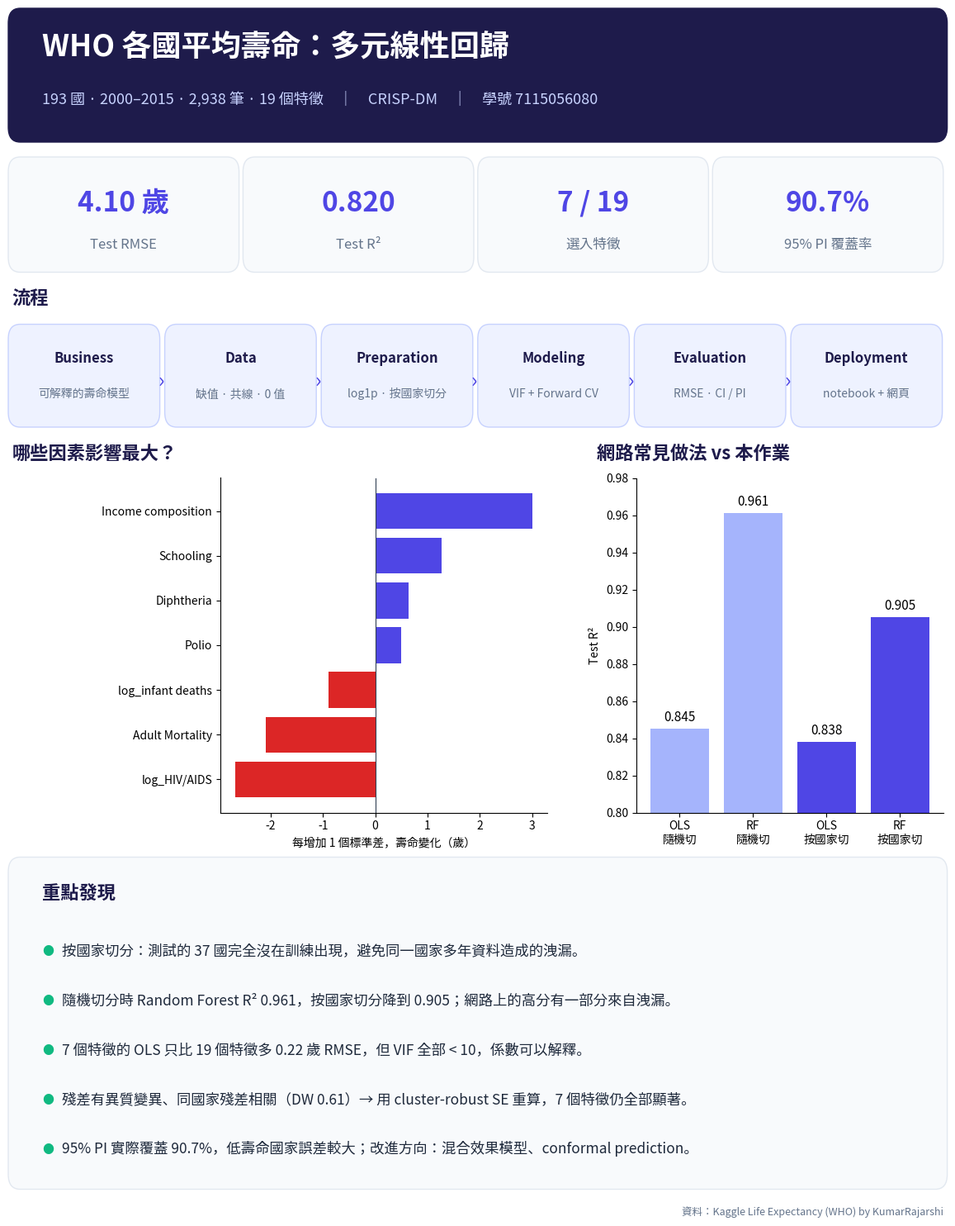

Write Python code to recreate this figure. (Note: this script raises an exception after producing the figure.)
"""One-page infographic for Problem 1 (numbers from the executed notebook)."""
import sys
import matplotlib; matplotlib.use('Agg')
import matplotlib.pyplot as plt
from matplotlib import font_manager as fm
from matplotlib.patches import FancyBboxPatch

fm.fontManager.addfont('/usr/share/fonts/opentype/noto/NotoSansCJK-Regular.ttc')
fm.fontManager.addfont('/usr/share/fonts/opentype/noto/NotoSansCJK-Bold.ttc')
plt.rcParams['font.family'] = 'Noto Sans CJK JP'   # TTC 的第一個字面名稱是 JP，同樣包含繁中字形
NAVY, IND, GRN, RED, GRAY = '#1e1b4b', '#4f46e5', '#10b981', '#dc2626', '#64748b'

fig = plt.figure(figsize=(12, 15), dpi=110, facecolor='white')
def box(x, y, w, h, fc='#f8fafc', ec='#e2e8f0'):
    fig.patches.append(FancyBboxPatch((x, y), w, h, boxstyle='round,pad=0.004,rounding_size=0.012', transform=fig.transFigure, fc=fc, ec=ec, lw=1))
T = lambda x, y, s, **k: fig.text(x, y, s, **k)

# header
box(0.03, 0.885, 0.94, 0.1, fc=NAVY, ec=NAVY)
T(0.06, 0.95, 'WHO 各國平均壽命：多元線性回歸', fontsize=26, weight='bold', color='white')
T(0.06, 0.912, '193 國 · 2000–2015 · 2,938 筆 · 19 個特徵　｜　CRISP-DM　｜　學號 7115056080', fontsize=13, color='#c7d2fe')

# KPI cards
kpi = [('4.10 歲', 'Test RMSE'), ('0.820', 'Test R²'), ('7 / 19', '選入特徵'), ('90.7%', '95% PI 覆蓋率')]
for i, (v, l) in enumerate(kpi):
    x = 0.03 + i * 0.237
    box(x, 0.78, 0.225, 0.085)
    T(x + 0.1125, 0.825, v, fontsize=24, weight='bold', color=IND, ha='center')
    T(x + 0.1125, 0.795, l, fontsize=12, color=GRAY, ha='center')

# pipeline
T(0.03, 0.75, '流程', fontsize=16, weight='bold', color=NAVY)
steps = ['Business\n可解釋的壽命模型', 'Data\n缺值 · 共線 · 0 值', 'Preparation\nlog1p · 按國家切分', 'Modeling\nVIF + Forward CV', 'Evaluation\nRMSE · CI / PI', 'Deployment\nnotebook + 網頁']
for i, s in enumerate(steps):
    x = 0.03 + i * 0.158
    box(x, 0.655, 0.145, 0.075, fc='#eef2ff', ec='#c7d2fe')
    a, b = s.split('\n')
    T(x + 0.0725, 0.703, a, fontsize=12, weight='bold', color=NAVY, ha='center')
    T(x + 0.0725, 0.675, b, fontsize=10, color=GRAY, ha='center')
    if i < 5: T(x + 0.1505, 0.688, '›', fontsize=18, color=IND, ha='center', va='center')

# coefficients (standardized effect, years per 1 SD)  — from notebook / web page
ax = fig.add_axes([0.24, 0.34, 0.33, 0.27])
feat = ['log_HIV/AIDS', 'Adult Mortality', 'log_infant deaths', 'Polio', 'Diphtheria', 'Schooling', 'Income composition']
eff = [-2.6774, -2.0939, -0.886, 0.4889, 0.6385, 1.273, 3.0003]   # 標準化係數（訓練集，和網頁 / notebook 相同）
o = sorted(range(7), key=lambda i: eff[i])
ax.barh([feat[i] for i in o], [eff[i] for i in o], color=[RED if eff[i] < 0 else IND for i in o])
ax.axvline(0, color='#334155', lw=.8); ax.set_xlabel('每增加 1 個標準差，壽命變化（歲）')
ax.spines[['top', 'right']].set_visible(False); ax.tick_params(labelsize=10)
T(0.03, 0.625, '哪些因素影響最大？', fontsize=16, weight='bold', color=NAVY)

# split comparison
ax2 = fig.add_axes([0.66, 0.34, 0.31, 0.27])
lab = ['OLS\n隨機切', 'RF\n隨機切', 'OLS\n按國家切', 'RF\n按國家切']
r2 = [0.845, 0.961, 0.838, 0.905]
ax2.bar(lab, r2, color=['#a5b4fc', '#a5b4fc', IND, IND])
for i, v in enumerate(r2): ax2.text(i, v + 0.004, f'{v:.3f}', ha='center', fontsize=11)
ax2.set_ylim(0.8, 0.98); ax2.set_ylabel('Test R²'); ax2.spines[['top', 'right']].set_visible(False); ax2.tick_params(labelsize=10)
T(0.62, 0.625, '網路常見做法 vs 本作業', fontsize=16, weight='bold', color=NAVY)

# findings
box(0.03, 0.04, 0.94, 0.26)
T(0.06, 0.27, '重點發現', fontsize=16, weight='bold', color=NAVY)
pts = ['按國家切分：測試的 37 國完全沒在訓練出現，避免同一國家多年資料造成的洩漏。',
       '隨機切分時 Random Forest R² 0.961，按國家切分降到 0.905；網路上的高分有一部分來自洩漏。',
       '7 個特徵的 OLS 只比 19 個特徵多 0.22 歲 RMSE，但 VIF 全部 < 10，係數可以解釋。',
       '殘差有異質變異、同國家殘差相關（DW 0.61）→ 用 cluster-robust SE 重算，7 個特徵仍全部顯著。',
       '95% PI 實際覆蓋 90.7%，低壽命國家誤差較大；改進方向：混合效果模型、conformal prediction。']
for i, s in enumerate(pts):
    T(0.06, 0.225 - i * 0.04, '●', fontsize=10, color=GRN)
    T(0.08, 0.225 - i * 0.04, s, fontsize=12.5, color='#1e293b')
T(0.97, 0.015, '資料：Kaggle Life Expectancy (WHO) by KumarRajarshi', fontsize=9, color=GRAY, ha='right')
fig.savefig(sys.argv[1], facecolor='white')
print('saved', sys.argv[1])
